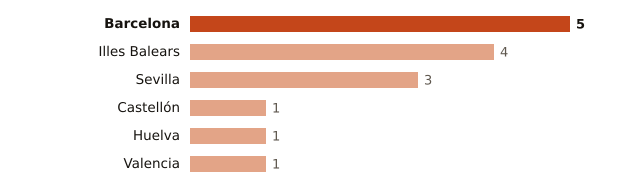

The table this chart was drawn from, first rows:
lugar, valor
Barcelona, 5
Illes Balears, 4
Sevilla, 3
Castellón, 1
Huelva, 1
Valencia, 1
